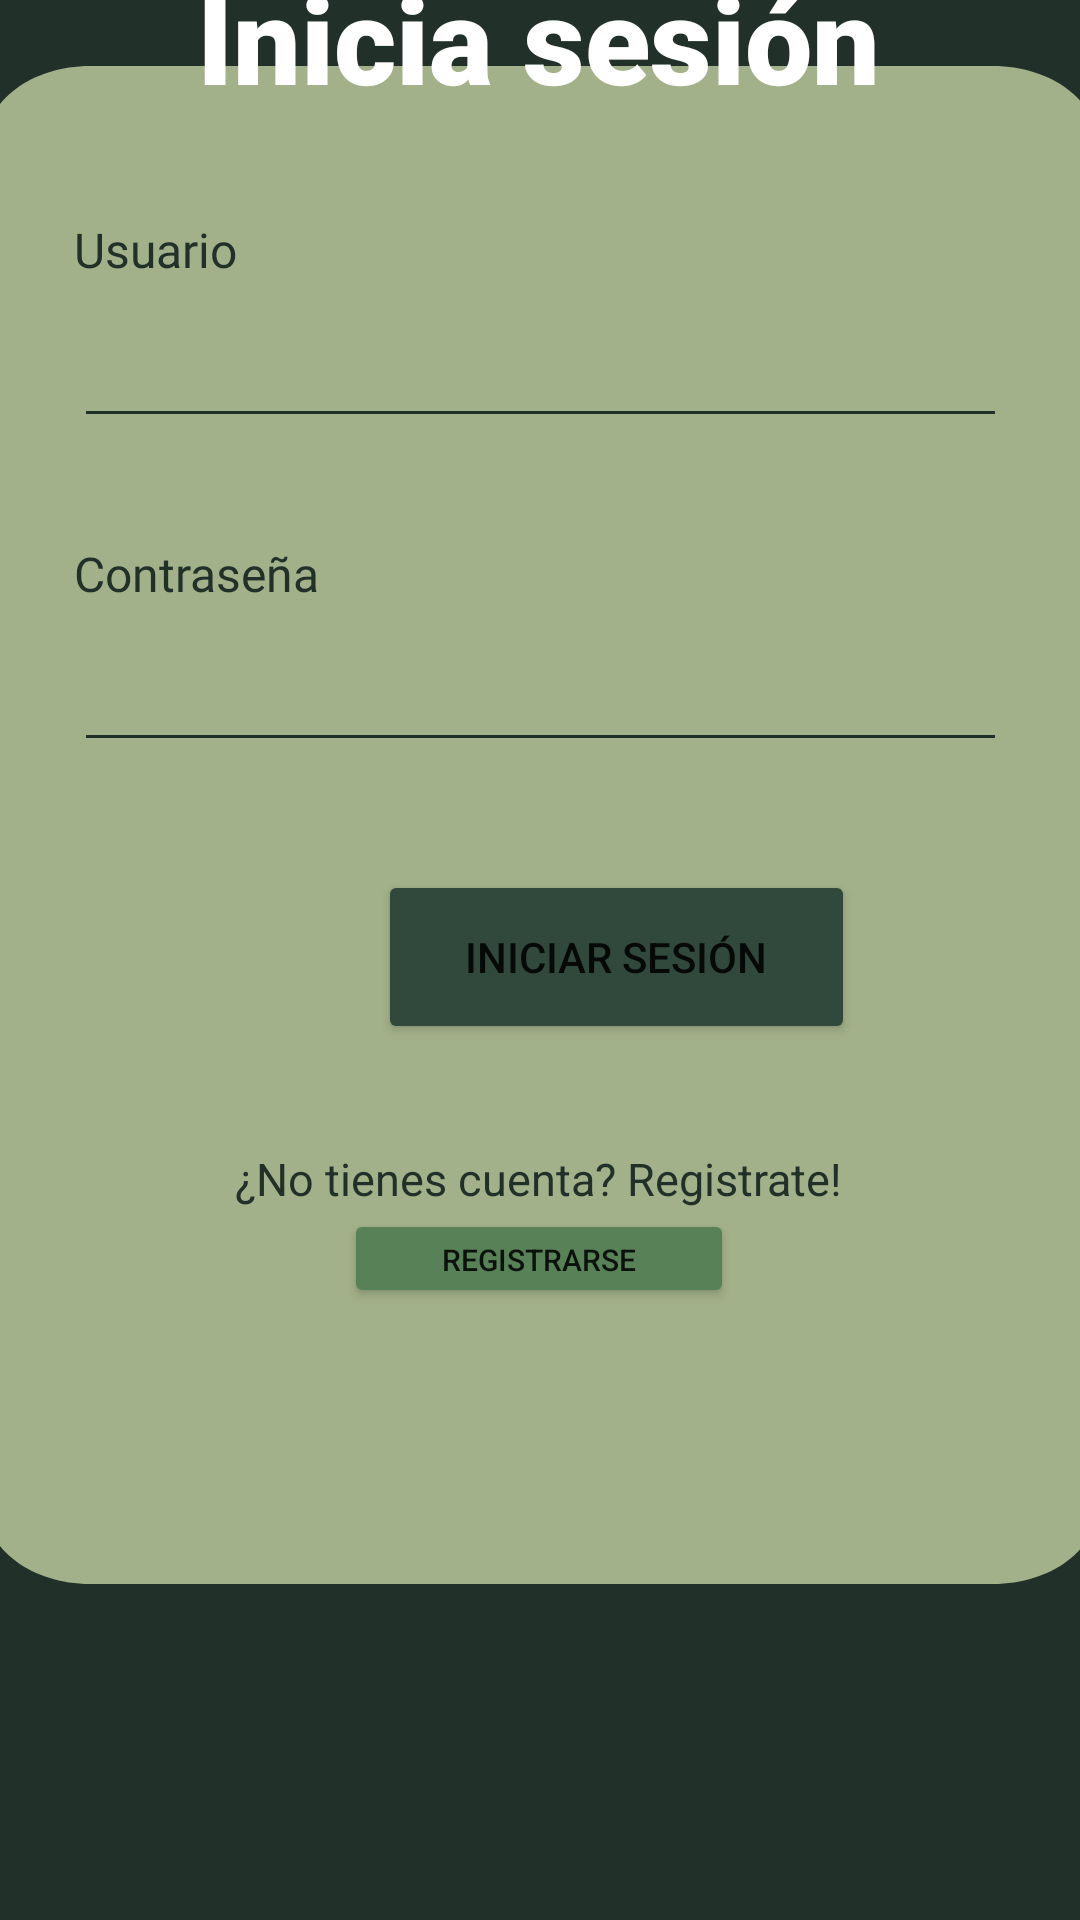

Reconstruct the res/layout file that produces this screen, plus the resources it refers to.
<!-- AndroidManifest.xml: application theme Theme.ProyectoFormativo1B -->
<!-- res/layout/activity_login.xml -->
<?xml version="1.0" encoding="utf-8"?>
<androidx.constraintlayout.widget.ConstraintLayout xmlns:android="http://schemas.android.com/apk/res/android"
    xmlns:app="http://schemas.android.com/apk/res-auto"
    xmlns:tools="http://schemas.android.com/tools"
    android:id="@+id/main"
    android:layout_width="match_parent"
    android:layout_height="match_parent"
    android:background="#FF213129"
    tools:context=".Login">

    <View
        android:id="@+id/view8"
        android:layout_width="371dp"
        android:layout_height="506dp"
        android:layout_marginBottom="112dp"
        android:background="@drawable/fondo_login"
        app:layout_constraintBottom_toBottomOf="parent"
        app:layout_constraintEnd_toEndOf="parent"
        app:layout_constraintStart_toStartOf="parent" />

    <Button
        android:id="@+id/btnIniciarSesion"
        android:layout_width="159dp"
        android:layout_height="58dp"
        android:layout_marginStart="126dp"
        android:layout_marginTop="36dp"
        android:layout_marginEnd="126dp"
        android:backgroundTint="#31493D"
        android:text="Iniciar sesión"
        app:cornerRadius="20dp"
        app:layout_constraintEnd_toEndOf="parent"
        app:layout_constraintHorizontal_bias="0.0"
        app:layout_constraintStart_toStartOf="parent"
        app:layout_constraintTop_toBottomOf="@+id/txtContrasenaLogin" />

    <TextView
        android:id="@+id/textView10"
        android:layout_width="wrap_content"
        android:layout_height="wrap_content"
        android:fontFamily="@font/albert_sans"
        android:text="Usuario"
        android:textColor="#FF213129"
        android:textSize="16sp"
        app:layout_constraintBottom_toTopOf="@+id/txtUsuarioLogin"
        app:layout_constraintEnd_toEndOf="@+id/txtUsuarioLogin"
        app:layout_constraintHorizontal_bias="0.0"
        app:layout_constraintStart_toStartOf="@+id/txtUsuarioLogin" />

    <TextView
        android:id="@+id/textView8"
        android:layout_width="wrap_content"
        android:layout_height="wrap_content"
        android:fontFamily="@font/albert_sans"
        android:text="Contraseña"
        android:textColor="#FF213129"
        android:textSize="16sp"
        app:layout_constraintBottom_toTopOf="@+id/txtContrasenaLogin"
        app:layout_constraintEnd_toEndOf="@+id/txtContrasenaLogin"
        app:layout_constraintHorizontal_bias="0.0"
        app:layout_constraintStart_toStartOf="@+id/txtContrasenaLogin" />

    <EditText
        android:id="@+id/txtUsuarioLogin"
        android:layout_width="311dp"
        android:layout_height="52dp"
        android:layout_marginTop="72dp"
        android:backgroundTint="#FF213129"
        android:ems="10"
        android:inputType="text"
        android:textColor="#DAD7CD"
        app:layout_constraintEnd_toEndOf="@+id/view8"
        app:layout_constraintStart_toStartOf="@+id/view8"
        app:layout_constraintTop_toTopOf="@+id/view8" />

    <EditText
        android:id="@+id/txtContrasenaLogin"
        android:layout_width="311dp"
        android:layout_height="52dp"
        android:layout_marginTop="56dp"
        android:backgroundTint="#FF213129"
        android:ems="10"
        android:inputType="text|textPassword"
        android:textColor="#FF213129"
        app:layout_constraintEnd_toEndOf="@+id/view8"
        app:layout_constraintStart_toStartOf="@+id/view8"
        app:layout_constraintTop_toBottomOf="@+id/txtUsuarioLogin" />

    <TextView
        android:id="@+id/textView9"
        android:layout_width="wrap_content"
        android:layout_height="wrap_content"
        android:fontFamily="sans-serif-black"
        android:text="Inicia sesión"
        android:textColor="#FFFFFF"
        android:textSize="40sp"
        app:layout_constraintBottom_toTopOf="@+id/view8"
        app:layout_constraintEnd_toEndOf="parent"
        app:layout_constraintHorizontal_bias="0.497"
        app:layout_constraintStart_toStartOf="parent"
        app:layout_constraintTop_toTopOf="parent"
        app:layout_constraintVertical_bias="0.463" />

    <TextView
        android:id="@+id/textView11"
        android:layout_width="wrap_content"
        android:layout_height="wrap_content"
        android:text="¿No tienes cuenta? Registrate!"
        android:textColor="#FF213129"
        android:textSize="15sp"
        app:layout_constraintBottom_toTopOf="@+id/btnIrARegistro"
        app:layout_constraintEnd_toEndOf="@+id/btnIrARegistro"
        app:layout_constraintStart_toStartOf="@+id/btnIrARegistro" />

    <Button
        android:id="@+id/btnIrARegistro"
        android:layout_width="130dp"
        android:layout_height="33dp"
        android:layout_marginBottom="92dp"
        android:backgroundTint="#588157"
        android:text="Registrarse"
        android:textSize="10sp"
        app:layout_constraintBottom_toBottomOf="@+id/view8"
        app:layout_constraintEnd_toEndOf="@+id/view8"
        app:layout_constraintHorizontal_bias="0.498"
        app:layout_constraintStart_toStartOf="@+id/view8" />

</androidx.constraintlayout.widget.ConstraintLayout>
<!-- resources referenced by this layout -->
<resources>
  <!-- drawable fondo_login (drawable) -->
  <vector xmlns:android="http://schemas.android.com/apk/res/android"
      android:width="318dp"
      android:height="582dp"
      android:viewportWidth="318"
      android:viewportHeight="582">
      <path
          android:fillColor="#FFA3B18A"
          android:pathData="M0 30c0-16.57 13.43-30 30-30h258c16.57 0 30 13.43 30 30v522c0 16.57-13.43 30-30 30h-258c-16.57 0-30-13.43-30-30z"/>
  </vector>
  <style name="Theme.ProyectoFormativo1B" parent="Theme.MaterialComponents.DayNight.DarkActionBar">"&gt;
          
          <item name="colorPrimary">@color/purple_500</item>
          <item name="colorPrimaryVariant">@color/purple_700</item>
          <item name="colorOnPrimary">@color/white</item>
          
          <item name="colorSecondary">@color/teal_200</item>
          <item name="colorSecondaryVariant">@color/teal_700</item>
          <item name="colorOnSecondary">@color/black</item>
          
          <item name="android:statusBarColor">?attr/colorPrimaryVariant</item>
          
      </style>
  <!-- not gathered from this repository: default colours our renderer supplied (Android Studio template values) -->
  <color name="purple_500">#FF6200EE</color>
  <color name="purple_700">#FF3700B3</color>
  <color name="teal_200">#FF03DAC5</color>
  <color name="teal_700">#FF018786</color>
  <color name="black">#FF000000</color>
  <color name="white">#FFFFFFFF</color>
</resources>
